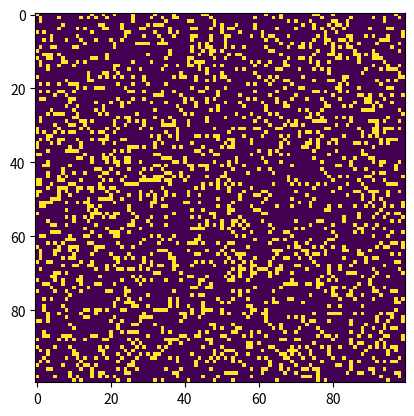

Python code for this plot:
#!/usr/bin/env python3

import sys, argparse
import numpy as np
import matplotlib.pyplot as plt
import matplotlib.animation as an

ON = 255
OFF = 0
vals = [ON, OFF]

def randomGrid(N):
   """
   Returns a grid of NxN random values.
   """
   return np.random.choice(vals, N*N, p=[0.2, 0.8]).reshape(N, N)

def addGlider(i, j, grid):
   # Adds a glider with its top left cell at (i, j)
   glider = np.array([[0, 0, 255],
                     [255, 0, 255],
                     [0, 255, 255]])
   grid[i:i+3, j:j+3] = glider

def addGosper(i, j, grid):
   # Adds a Gosper Gun with its top left at (i, j)
   gun = np.zeros(11*38).reshape(11, 38)
   gun[1][25] = 255
   gun[2][23] = gun[2][25] = 255
   gun[3][13] = gun[3][14] = gun[3][21] = gun[3][22] = gun[3][35] = gun[3][36] = 255
   gun[4][12] = gun[4][16] = gun[4][21] = gun[4][22] = gun[4][35] =  gun[4][36]
   gun[5][1] = gun[5][2] = gun[5][11] = gun[5][17] = gun[5][22] = gun[5][23] = 255
   gun[6][1] = gun[6][2] = gun[6][11] = gun[6][15] = gun[6][17] = gun[6][18] = gun[6][23] = gun[6][25] = 255
   gun[7][11] = gun[7][17] = gun[7][25] = 255
   gun[8][12] = gun[8][16] = 255
   gun[9][13] = gun[9][14] = 255
   grid[i:i+11, j: j+38] = gun

def update(frameNum, img, grid, N):
   """
   Copy the grid since we require 8 neighbors for the calculation, and we go line by line
   """
   newGrid = grid.copy()
   for i in range(N):
      for j in range(N):
         """
         Compute the 8 neighbor sum using toroidal boundary conditions.
         x and y wrap around so that the sim takes place on a toroid
         """
         total = int((grid[i, (j-1)%N] + grid[i, (j+1)%N] +
                     grid[(i-1)%N, j] + grid[(i+1)%N, j] + 
                     grid[(i-1)%N, (j-1)%N] + grid[(i-1)%N, (j+1)%N] + 
                     grid[(i+1)%N, (j-1)%N] + grid[(i+1)%N, (j+1)%N])/255)
         # Apply Conway's Rules
         if grid[i, j] == ON:
            if(total < 2) or (total > 3):
               newGrid[i, j] = OFF
         else:
            if total == 3:
               newGrid[i, j] = ON
               
   # Update the data
   img.set_data(newGrid)
   grid[:] = newGrid[:]
   return img,

# Main Function
def main():
   """
   Command line arguments are in sys.argv[n]
   sys.argv[0] is the script name and can be ignored
   """
   # Parse arguments
   parser = argparse.ArgumentParser(description="Runs Conway's Game of Life.  Topology is toroidal")
   
   # Add arguments
   parser.add_argument('--grid-size', '-g', dest='N', required=False)
   if('--grid-size' or '-g') == False:
      parser.add_argument('--horizontal', '-w', dest='horizontal', required=False)
      parser.add_argument('--vertical', '-v', dest='vertical', required=False)
   parser.add_argument('--mov-file', '-m', dest='movfile', required=False)
   parser.add_argument('--interval', '-i', dest='interval', required=False)
   parser.add_argument('--glider', '-l', action='store_true', required=False)
   parser.add_argument('--gosper', '-r', action='store_true', required=False)
   args = parser.parse_args()
   
   # Set grid size
   N = 100
   if args.N and int(args.N) > 38:
      N = int(args.N)
   
   # Set the animation update interval
   updateInterval = 10
   if args.interval:
      updateInterval = int(args.interval)
   
   # Declare Grid
   grid = np.array([])
   
   # Check if the "glider" demo flag is specified
   if args.glider:
      grid = np.zeros(N*N).reshape(N,N)
      addGlider(1, 1, grid)
   else:
      # Populate the grid with off and on values...more off than on
      grid = randomGrid(N)
   
   # Check if the "gosper" demo flag is specified
   if args.gosper:
      if args.vertical:
         vertical = int(args.vertical)
      if args.horizontal:
         horizontal = int(args.horizontal)
      try:
         if (horizontal > 38) or (vertical > 11) and N not in int(N.args):
            grid = np.zeros(horizontal*vertical).reshape(horizontal,vertical)
            addGosper(1, 1, grid)
      except Exception:
         print("Grid size too small.")
         grid = randomGrid(N)
         
   else:
      grid = randomGrid(N)
   # Set up the animation
   fig, ax = plt.subplots()
   img = ax.imshow(grid, interpolation='nearest')
   ani = an.FuncAnimation(fig, update, fargs=(img, grid, N, ),
                          frames=10,
                          interval=updateInterval,
                          save_count=1000)
   
   # Number of frames?
   # Set the output file
   if args.movfile:
      ani.save(args.movfile, fps=30, extra_args=[-'-vcodec','libx264'])
   
   plt.show()

# Call main
if __name__ == '__main__':
   main()
